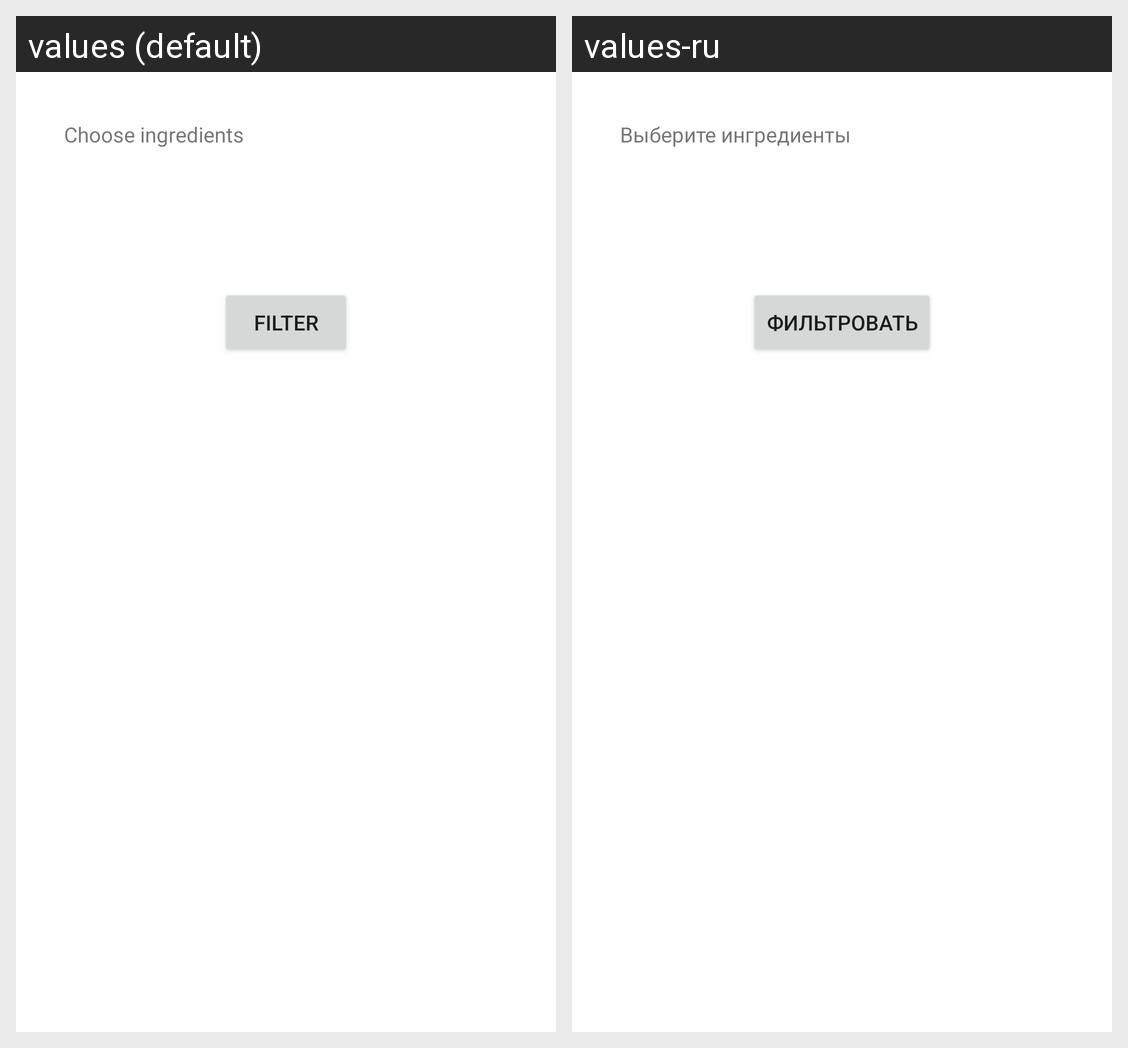

Translations of the strings shown on this Android screen, per locale in the grid:
Android screen res/layout/filter_list_fragment.xml rendered under 2 locales, left to right: values (default), values-ru. Device: Nexus 5 (rendered at 1080×1920; each locale shown at half size, 540×960, under a caption strip naming it); theme Theme.BookOfRecipes.
Strings drawn on this screen, with the default value and each locale's value (text and hints the layout hard-codes, and strings that could not be matched under every locale, appear in the picture but are not listed):

filter_ingredients_title
  values: Choose ingredients
  values-ru: Выберите ингредиенты

filter_ingredients_button
  values: Filter
  values-ru: Фильтровать
